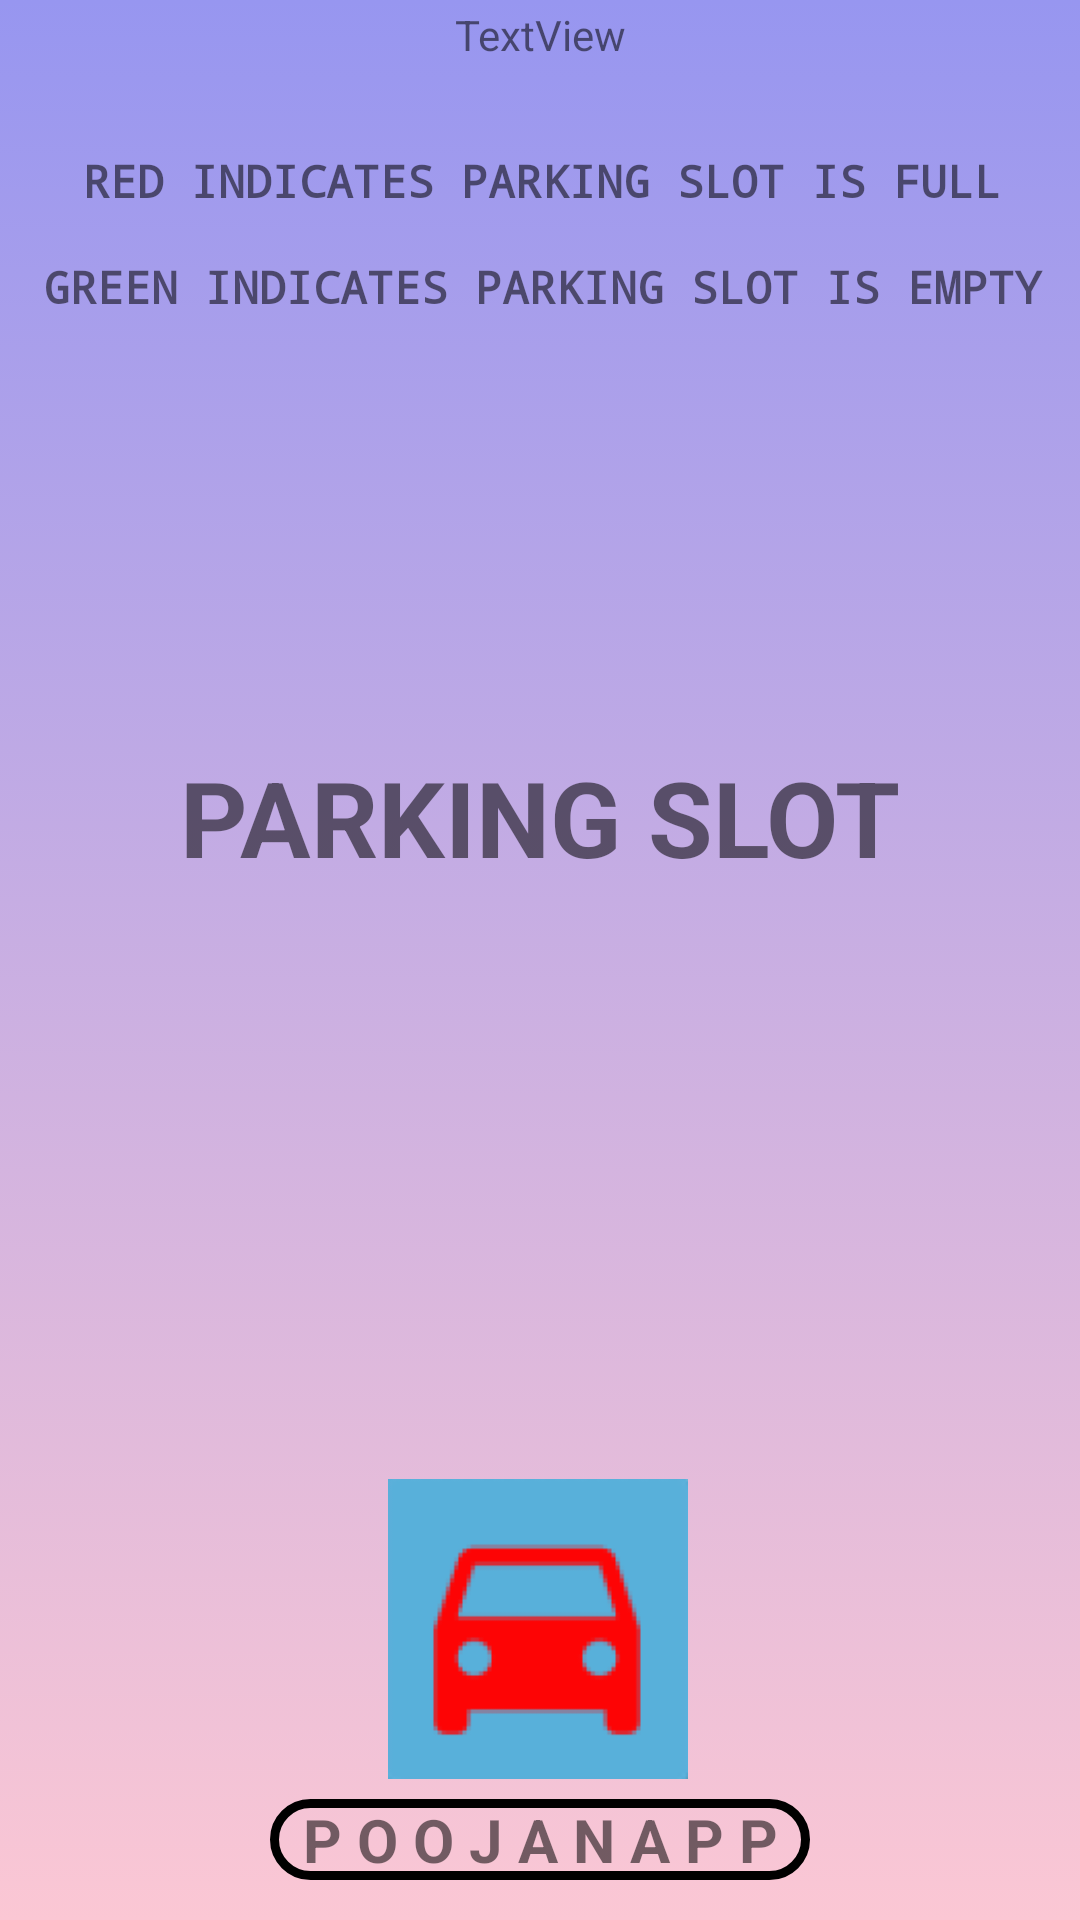

Layout XML and referenced resources for this Android screen:
<!-- AndroidManifest.xml: application theme AppTheme -->
<!-- res/layout/activity_main.xml -->
<?xml version="1.0" encoding="utf-8"?>
<androidx.constraintlayout.widget.ConstraintLayout xmlns:android="http://schemas.android.com/apk/res/android"
    xmlns:app="http://schemas.android.com/apk/res-auto"
    xmlns:tools="http://schemas.android.com/tools"
    android:id="@+id/user_list"
    android:layout_width="match_parent"
    android:layout_height="match_parent"
    android:background="@drawable/gradient_background"
    tools:context=".MainActivity">
    

    <TextView
        android:id="@+id/textView2"
        android:layout_width="334dp"
        android:layout_height="314dp"
        android:gravity="center"
        android:text="@string/parking_slot"
        android:textColor="@color/common_google_signin_btn_text_dark_focused"
        android:textSize="35sp"
        android:textStyle="bold"
        android:typeface="sans"
        app:layout_constraintBottom_toBottomOf="parent"
        app:layout_constraintHorizontal_bias="0.491"
        app:layout_constraintLeft_toLeftOf="parent"
        app:layout_constraintRight_toRightOf="parent"
        app:layout_constraintTop_toTopOf="parent"
        app:layout_constraintVertical_bias="0.354" />

    <TextView
        android:id="@+id/textView"
        android:layout_width="374dp"
        android:layout_height="100dp"
        android:gravity="center"
        android:text="@string/red_indicates_parking_slot_is_full_n_ngreen_indicates_parking_slot_is_empty"
        android:textColor="@color/common_google_signin_btn_text_dark_focused"
        android:textSize="15sp"
        android:textStyle="bold"
        android:typeface="monospace"
        app:layout_constraintBottom_toBottomOf="parent"
        app:layout_constraintEnd_toEndOf="parent"
        app:layout_constraintHorizontal_bias="0.486"
        app:layout_constraintLeft_toLeftOf="parent"
        app:layout_constraintRight_toRightOf="parent"
        app:layout_constraintStart_toStartOf="parent"
        app:layout_constraintTop_toTopOf="parent"
        app:layout_constraintVertical_bias="0.052" />

    <TextView
        android:id="@+id/name_view"
        android:layout_width="match_parent"
        android:layout_height="wrap_content"
        android:gravity="center"
        android:textColor="@color/colorPrimary"
        android:textSize="15sp"
        android:textStyle="bold"
        android:typeface="monospace"
        app:layout_constraintBottom_toBottomOf="parent"
        app:layout_constraintHorizontal_bias="0.0"
        app:layout_constraintLeft_toLeftOf="parent"
        app:layout_constraintRight_toRightOf="parent"
        app:layout_constraintTop_toTopOf="parent"
        app:layout_constraintVertical_bias="0.698" />

    <TextView
        android:id="@+id/textView8"
        android:layout_width="100dp"
        android:layout_height="100dp"
        android:background="@drawable/logocarapp"
        app:layout_constraintBottom_toBottomOf="parent"
        app:layout_constraintEnd_toEndOf="parent"
        app:layout_constraintHorizontal_bias="0.498"
        app:layout_constraintStart_toStartOf="parent"
        app:layout_constraintTop_toTopOf="parent"
        app:layout_constraintVertical_bias="0.913" />

    <TextView
        android:id="@+id/textView9"
        android:layout_width="180dp"
        android:layout_height="wrap_content"
        android:gravity="center"
        android:text="@string/p_o_o_j_a_n_a_p_p"
        android:background="@drawable/loginpagestuff"
        android:textSize="20sp"
        android:textStyle="bold"
        android:textColor="@color/common_google_signin_btn_text_dark_default"
        app:layout_constraintBottom_toBottomOf="parent"
        app:layout_constraintEnd_toEndOf="parent"
        app:layout_constraintStart_toStartOf="parent"
        app:layout_constraintTop_toTopOf="parent"
        app:layout_constraintVertical_bias="0.978" />

    <TextView
        android:id="@+id/textView10"
        android:layout_width="wrap_content"
        android:layout_height="wrap_content"
        android:gravity="center"
        android:text="TextView"
        app:layout_constraintBottom_toBottomOf="parent"
        app:layout_constraintEnd_toEndOf="parent"
        app:layout_constraintStart_toStartOf="parent"
        app:layout_constraintTop_toTopOf="parent"
        app:layout_constraintVertical_bias="0.003" />

</androidx.constraintlayout.widget.ConstraintLayout>
<!-- resources referenced by this layout -->
<resources>
  <!-- drawable gradient_background (drawable) -->
  <?xml version="1.0" encoding="utf-8"?>
  <selector xmlns:android="http://schemas.android.com/apk/res/android">
  <item>
      <shape>
          <gradient
              android:angle="90"
              android:startColor="#fbc7d4"
              android:endColor="#9796f0"
              android:type="linear"/>
      </shape>
  </item>
  </selector>
  <!-- drawable loginpagestuff (drawable) -->
  <?xml version="1.0" encoding="utf-8"?>
  <selector xmlns:android="http://schemas.android.com/apk/res/android">
      <item>
          <shape android:shape="rectangle">
              <stroke android:width="3dp"/>
              <corners android:radius="15dp"/>
              <stroke android:color="@color/common_google_signin_btn_text_dark_default"/>
          </shape>
      </item>
  </selector>
  <!-- drawable logocarapp: png bitmap (drawable, 1895 bytes) -->
  <string name="p_o_o_j_a_n_a_p_p">P O O J A N A P P</string>
  <string name="parking_slot">PARKING SLOT</string>
  <string name="red_indicates_parking_slot_is_full_n_ngreen_indicates_parking_slot_is_empty">RED INDICATES PARKING SLOT IS FULL\n\nGREEN INDICATES PARKING SLOT IS EMPTY</string>
  <style name="AppTheme" parent="Theme.AppCompat.Light.NoActionBar">
          
          <item name="colorPrimary">@color/colorPrimary</item>
          <item name="colorPrimaryDark">@color/colorPrimaryDark</item>
          <item name="colorAccent">@color/colorAccent</item>
      </style>
  <!-- not gathered from this repository: default colours our renderer supplied (Android Studio template values) -->
  <color name="colorPrimary">#FF6200EE</color>
  <color name="colorPrimaryDark">#FF3700B3</color>
  <color name="colorAccent">#FF03DAC5</color>
</resources>
